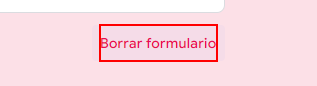
Task: Robotic Enterprise Framework BeeckerCo Template with Excel File
Workflow: Chrome_Open_Formulario

Step 1: click on the element 'Borrar formulario' in window 'Formulario de pedido' (chrome.exe)

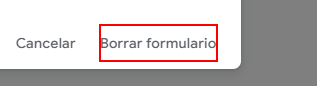
Step 2: click on the element 'Borrar formulario' in window 'Formulario de pedido' (chrome.exe)
